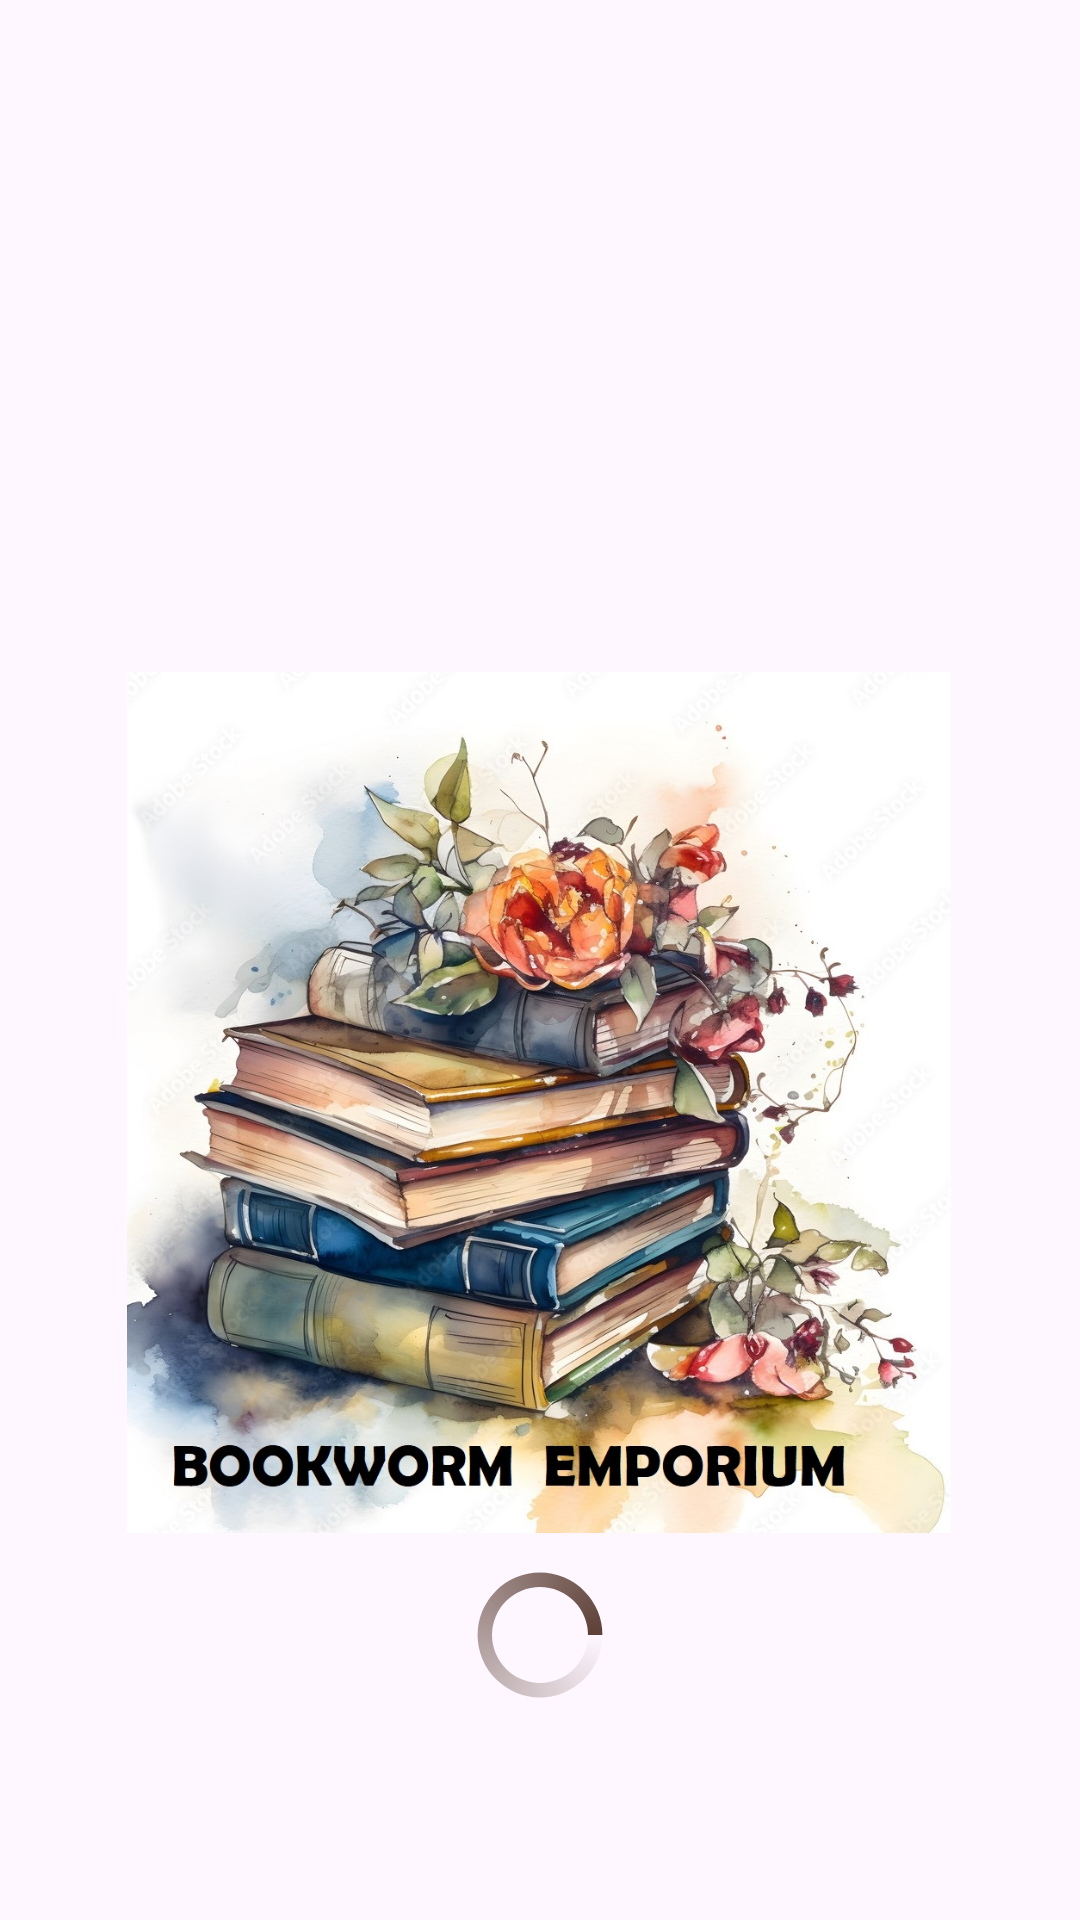

Here is an Android app screen rendered from its layout file. Give the layout XML and the strings, colors and styles it references.
<!-- AndroidManifest.xml: application theme Theme.MyProjectApp -->
<!-- res/layout/activity_main.xml -->
<?xml version="1.0" encoding="utf-8"?>
<androidx.constraintlayout.widget.ConstraintLayout xmlns:android="http://schemas.android.com/apk/res/android"
    xmlns:app="http://schemas.android.com/apk/res-auto"
    xmlns:tools="http://schemas.android.com/tools"
    android:id="@+id/main"
    android:layout_width="match_parent"
    android:layout_height="match_parent"
    tools:context=".MainActivity">

    <ImageView
        android:id="@+id/imageView"
        android:layout_width="286dp"
        android:layout_height="287dp"
        android:layout_marginTop="224dp"
        app:layout_constraintEnd_toEndOf="parent"
        app:layout_constraintHorizontal_bias="0.496"
        app:layout_constraintStart_toStartOf="parent"
        app:layout_constraintTop_toTopOf="parent"
        app:srcCompat="@drawable/logo1" />

    <ProgressBar
        android:id="@+id/progressBar"
        style="?android:attr/progressBarStyle"
        android:layout_width="wrap_content"
        android:layout_height="wrap_content"
        android:layout_marginTop="10dp"
        android:indeterminateDrawable="@drawable/cpb"
        app:layout_constraintEnd_toEndOf="parent"
        app:layout_constraintStart_toStartOf="parent"
        app:layout_constraintTop_toBottomOf="@+id/imageView" />
</androidx.constraintlayout.widget.ConstraintLayout>
<!-- resources referenced by this layout -->
<resources>
  <!-- drawable cpb (drawable) -->
  <?xml version="1.0" encoding="utf-8"?>
  <rotate xmlns:android="http://schemas.android.com/apk/res/android"
      android:pivotX="50%" android:pivotY="50%" android:fromDegrees="0"
      android:toDegrees="360">
      <shape android:shape="ring"
          android:innerRadiusRatio="3"
          android:thicknessRatio="10" android:useLevel="false">
  
          <size android:width="36dip" android:height="36dip" />
          <gradient android:type="sweep" android:useLevel="false"
              android:startColor="@android:color/transparent"
              android:endColor="@color/brown_700"
              android:angle="0"
              />
      </shape>
  </rotate>
  <!-- drawable logo1: jpg bitmap (drawable, 303804 bytes) -->
  <style name="Theme.MyProjectApp" parent="Base.Theme.MyProjectApp" />
  <color name="brown_700">#5d4037</color>
  <style name="Base.Theme.MyProjectApp" parent="Theme.Material3.DayNight.NoActionBar">
          
           <item name="colorPrimary">@color/brown_500</item>
          <item name="colorPrimaryVariant">@color/brown_700</item>
          <item name="colorOnPrimary">@color/white</item>
          <item name="colorSecondary">@color/pink_200</item>
          <item name="colorSecondaryVariant">@color/pink_500</item>
          <item name="colorOnSecondary">@color/black</item>
      </style>
  <color name="brown_500">#795548</color>
  <color name="white">#FFFFFFFF</color>
  <color name="pink_200">#f48fb1</color>
  <color name="pink_500">#e91e63</color>
  <color name="black">#FF000000</color>
</resources>
